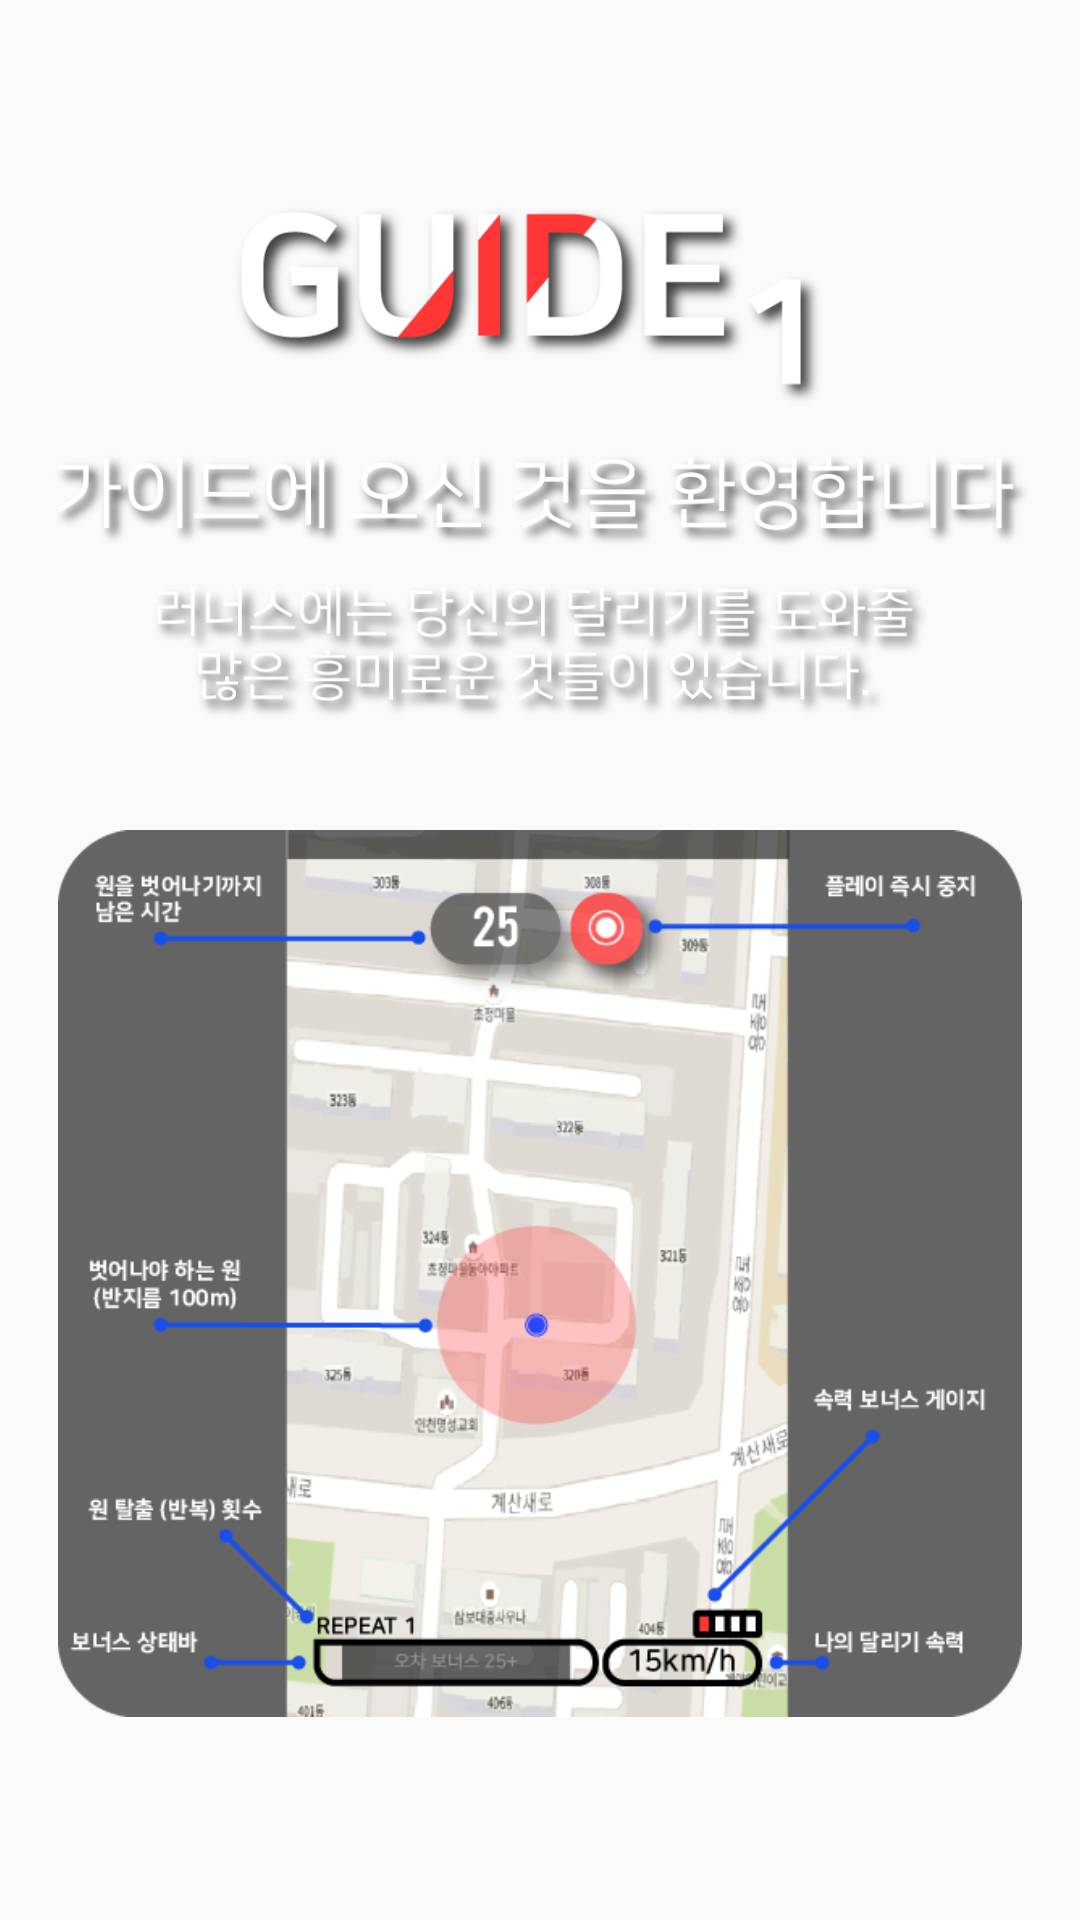

The Android layout XML behind this screen, and the referenced resources:
<!-- AndroidManifest.xml: application theme NoActionBarTheme -->
<!-- res/layout/activity_guide_slide_1.xml -->
<?xml version="1.0" encoding="utf-8"?>
<RelativeLayout xmlns:android="http://schemas.android.com/apk/res/android"
    xmlns:app="http://schemas.android.com/apk/res-auto"
    android:layout_width="match_parent"
    android:layout_height="match_parent"
    android:gravity="center_vertical|center_horizontal">

    <TextView
        android:id="@+id/center"
        android:layout_width="wrap_content"
        android:layout_height="wrap_content"
        android:layout_centerInParent="true" />

    <ImageView
        android:id="@+id/imageView17"
        android:layout_width="wrap_content"
        android:layout_height="50dp"
        android:layout_above="@+id/center"
        android:layout_centerHorizontal="true"
        android:layout_marginLeft="15dp"
        android:layout_marginRight="15dp"
        android:layout_marginTop="5dp"
        app:srcCompat="@drawable/guide_slide_1_asset_text_3" />

    <ImageView
        android:id="@+id/imageView18"
        android:layout_width="wrap_content"
        android:layout_height="40dp"
        android:layout_above="@+id/imageView17"
        android:layout_centerHorizontal="true"
        android:layout_marginLeft="15dp"
        android:layout_marginRight="15dp"
        app:srcCompat="@drawable/guide_slide_1_asset_text_2" />

    <ImageView
        android:id="@+id/imageView19"
        android:layout_width="wrap_content"
        android:layout_height="80dp"
        android:layout_above="@+id/imageView18"
        android:layout_centerHorizontal="true"
        android:layout_marginLeft="15dp"
        android:layout_marginRight="15dp"
        app:srcCompat="@drawable/guide_slide_1_asset_text_1" />

    <ImageView
        android:id="@+id/imageView23"
        android:layout_width="wrap_content"
        android:layout_height="wrap_content"
        android:layout_below="@+id/center"
        android:layout_centerHorizontal="true"
        android:layout_marginLeft="10dp"
        android:layout_marginRight="10dp"
        android:layout_marginTop="15dp"
        app:srcCompat="@drawable/guide_slide_1_asset_main" />
</RelativeLayout>
<!-- resources referenced by this layout -->
<resources>
  <!-- drawable guide_slide_1_asset_main: png bitmap (drawable-v24, 122087 bytes) -->
  <!-- drawable guide_slide_1_asset_text_1: png bitmap (drawable-v24, 22708 bytes) -->
  <!-- drawable guide_slide_1_asset_text_2: png bitmap (drawable, 20896 bytes) -->
  <!-- drawable guide_slide_1_asset_text_3: png bitmap (drawable, 24727 bytes) -->
  <style name="NoActionBarTheme" parent="Theme.AppCompat.Light.NoActionBar">
          
          <item name="colorPrimary">@color/colorPrimary</item>
          <item name="colorPrimaryDark">@color/colorPrimaryDark</item>
          <item name="colorAccent">@color/colorAccent</item>
          <item name="android:windowTranslucentNavigation">false</item>
          <item name="android:windowTranslucentStatus">true</item>
      </style>
  <color name="colorPrimary">#ff3636</color>
  <color name="colorPrimaryDark">#e90000</color>
  <color name="colorAccent">#ffffff</color>
</resources>
